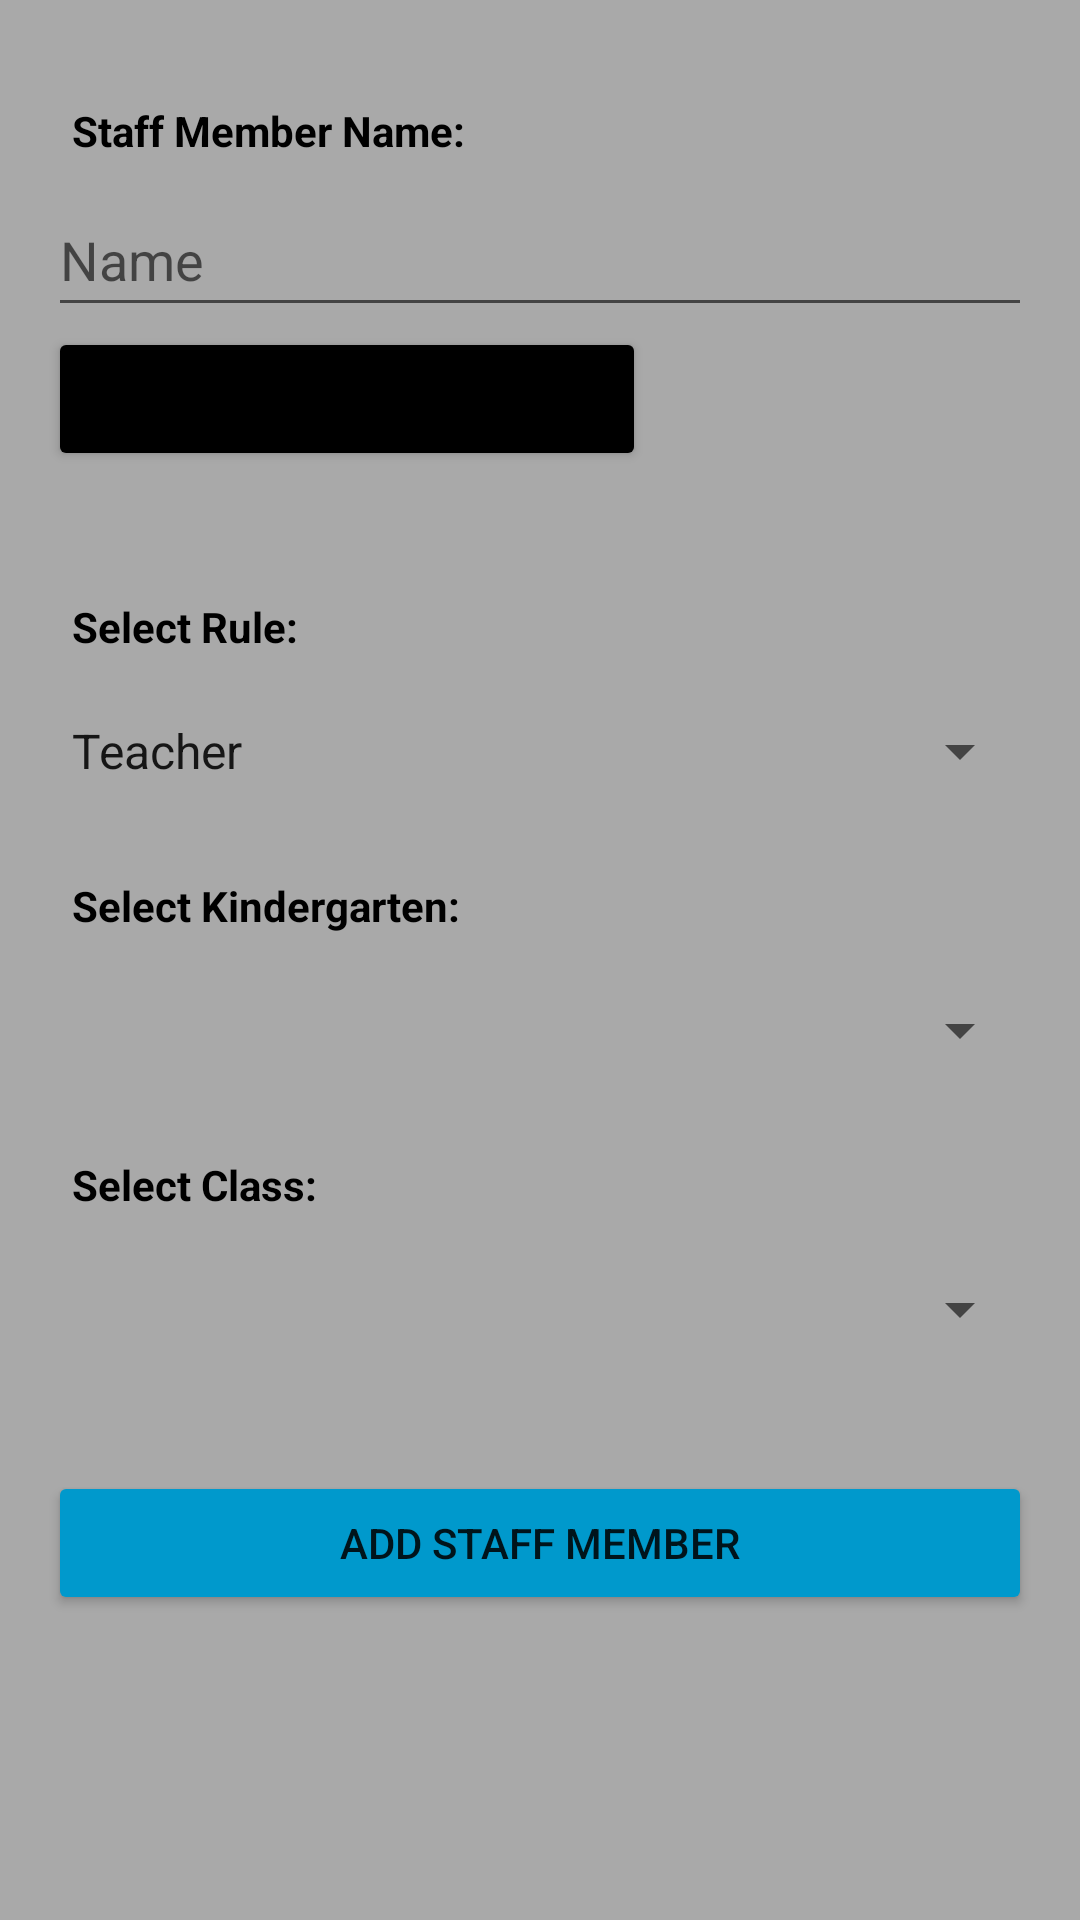

Here is an Android app screen rendered from its layout file. Give the layout XML and the strings, colors and styles it references.
<!-- AndroidManifest.xml: application theme Theme.KindergartenManagement -->
<!-- res/layout/fragment_add_staff.xml -->
<?xml version="1.0" encoding="utf-8"?>
<LinearLayout xmlns:android="http://schemas.android.com/apk/res/android"
    xmlns:tools="http://schemas.android.com/tools"
    android:layout_width="match_parent"
    android:layout_height="match_parent"
    android:background="#A9A9A9"
    android:orientation="vertical"
    android:padding="16dp"
    tools:context=".views.fragments.AddStaffFragment">

    <TextView
        android:layout_width="match_parent"
        android:layout_height="wrap_content"
        android:layout_marginTop="10dp"
        android:padding="8dp"
        android:text="@string/staff_member_name"
        android:textColor="@android:color/black"
        android:textStyle="bold" />

    <EditText
        android:id="@+id/edit_text_name"
        android:layout_width="match_parent"
        android:layout_height="48dp"
        android:hint="@string/name"
        android:inputType="text" />

    <Button
        android:id="@+id/button_set_start_working_date"
        android:layout_width="wrap_content"
        android:layout_height="wrap_content"
        android:backgroundTint="@android:color/background_dark"
        android:text="@string/set_start_working_date" />

    <TextView
        android:id="@+id/label_pick_date"
        android:layout_width="wrap_content"
        android:layout_height="wrap_content"
        android:text=""
        android:textColor="@android:color/black"
        android:background="@color/white"
        android:textSize="18sp" />

    <TextView
        android:id="@+id/label_select_rule"
        android:layout_width="match_parent"
        android:layout_height="wrap_content"
        android:layout_marginTop="10dp"
        android:padding="8dp"
        android:text="@string/select_rule"
        android:textColor="@android:color/black"
        android:textStyle="bold" />

    <Spinner
        android:id="@+id/spinner_rule"
        android:layout_width="match_parent"
        android:layout_height="48dp"
        android:entries="@array/staff_rules_array" />

    <TextView
        android:id="@+id/label_select_kindergarten"
        android:layout_width="match_parent"
        android:layout_height="wrap_content"
        android:layout_marginTop="10dp"
        android:padding="8dp"
        android:text="@string/select_assigned_kindergarten"
        android:textColor="@android:color/black"
        android:textStyle="bold" />

    <Spinner
        android:id="@+id/spinner_assigned_kindergarten"
        android:layout_width="match_parent"
        android:layout_height="48dp" />

    <TextView
        android:id="@+id/label_select_class"
        android:layout_width="match_parent"
        android:layout_height="wrap_content"
        android:layout_marginTop="10dp"
        android:padding="8dp"
        android:text="@string/select_assigned_class"
        android:textColor="@android:color/black"
        android:textStyle="bold" />

    <Spinner
        android:id="@+id/spinner_assigned_class"
        android:layout_width="match_parent"
        android:layout_height="48dp" />


    <Button
        android:id="@+id/button_add_staff"
        android:layout_width="match_parent"
        android:layout_height="wrap_content"
        android:backgroundTint="@android:color/holo_blue_dark"
        android:layout_marginTop="30dp"
        android:text="@string/add_staff_member" />
</LinearLayout>
<!-- resources referenced by this layout -->
<resources>
  <string-array name="staff_rules_array">
          <item>Teacher</item>
          <item>Assistant</item>
      </string-array>
  <string name="add_staff_member">Add Staff Member</string>
  <string name="name">Name</string>
  <string name="select_assigned_class">Select Class:</string>
  <string name="select_assigned_kindergarten">Select Kindergarten:</string>
  <string name="select_rule">Select Rule:</string>
  <string name="set_start_working_date">Set Start Working date</string>
  <string name="staff_member_name">Staff Member Name:</string>
  <style name="Theme.KindergartenManagement" parent="Theme.MaterialComponents.DayNight.NoActionBar">
          
          <item name="colorPrimary">@color/purple_500</item>
          <item name="colorPrimaryVariant">@color/purple_700</item>
          <item name="colorOnPrimary">@color/white</item>
          
          <item name="colorSecondary">@color/teal_200</item>
          <item name="colorSecondaryVariant">@color/teal_700</item>
          <item name="colorOnSecondary">@color/black</item>
          
          <item name="android:statusBarColor">?attr/colorPrimaryVariant</item>
          
      </style>
  <!-- not gathered from this repository: default colours our renderer supplied (Android Studio template values) -->
  <color name="purple_500">#FF6200EE</color>
  <color name="purple_700">#FF3700B3</color>
  <color name="teal_200">#FF03DAC5</color>
  <color name="teal_700">#FF018786</color>
  <color name="black">#FF000000</color>
  <color name="white">#FFFFFFFF</color>
</resources>
